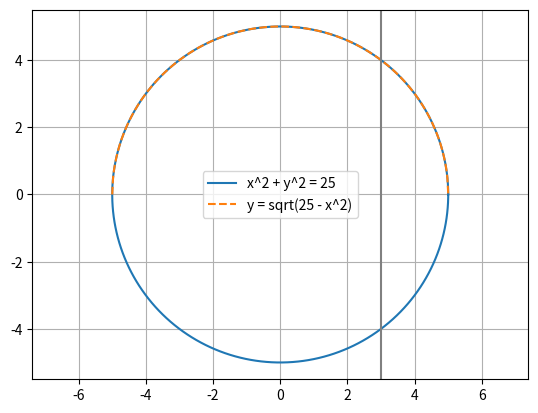

Reproduce this figure in Python.
# ID: DIF-U1-S2
# Libro: Dif. U1 · subtema 1.2: criterio de la recta vertical
# Repositorio: dif/u1_funciones/fragmentos/dif-u1-s2-recta-vertical.py
import numpy as np
import matplotlib.pyplot as plt

t = np.linspace(0, 2*np.pi, 400)
x = np.linspace(-5, 5, 400)
plt.plot(5*np.cos(t), 5*np.sin(t), label="x^2 + y^2 = 25")
plt.plot(x, np.sqrt(25 - x**2), "--", label="y = sqrt(25 - x^2)")
plt.axvline(3, color="gray")              # recta vertical x = 3
plt.axis("equal"); plt.legend(); plt.grid(True); plt.show()
c = 3                                     # cuántas y le tocan a x = c
print("y en x = 3:", np.sqrt(25 - c**2), -np.sqrt(25 - c**2))   # 4.0 -4.0
